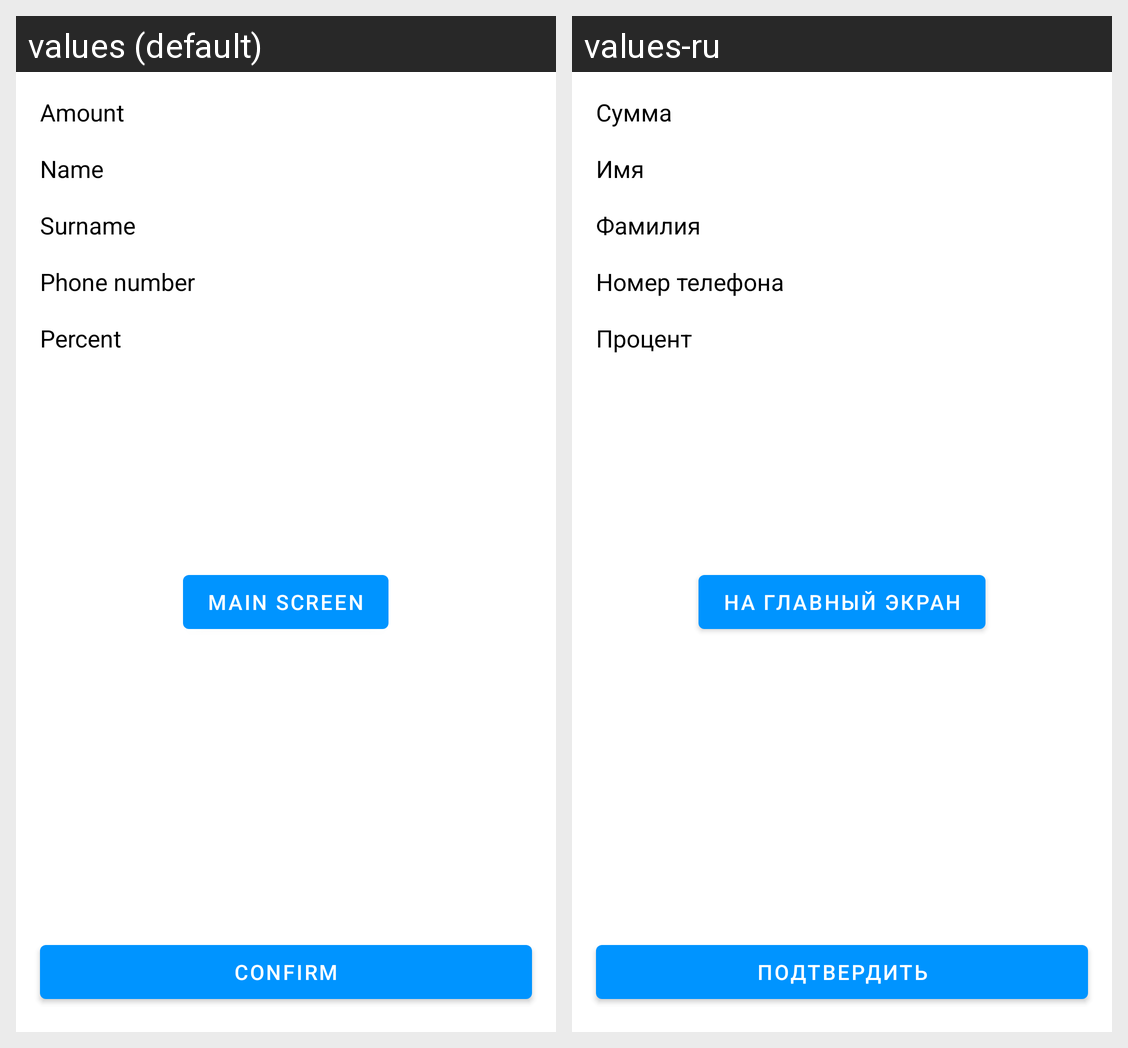

For this localized Android screen grid, give each drawn string resource with its value in every locale shown.
Android screen res/layout/fragment_confirm_loan.xml rendered under 2 locales, left to right: values (default), values-ru. Device: Nexus 5 (rendered at 1080×1920; each locale shown at half size, 540×960, under a caption strip naming it); theme Theme.2023_q2_mironov.
Strings drawn on this screen, with the default value and each locale's value (text and hints the layout hard-codes, and strings that could not be matched under every locale, appear in the picture but are not listed):

main_screen
  values: main screen
  values-ru: на главный экран

amount
  values: Amount
  values-ru: Сумма

name
  values: Name
  values-ru: Имя

surname
  values: Surname
  values-ru: Фамилия

phone_number
  values: Phone number
  values-ru: Номер телефона

percent
  values: Percent
  values-ru: Процент

confirm
  values: confirm
  values-ru: подтвердить
